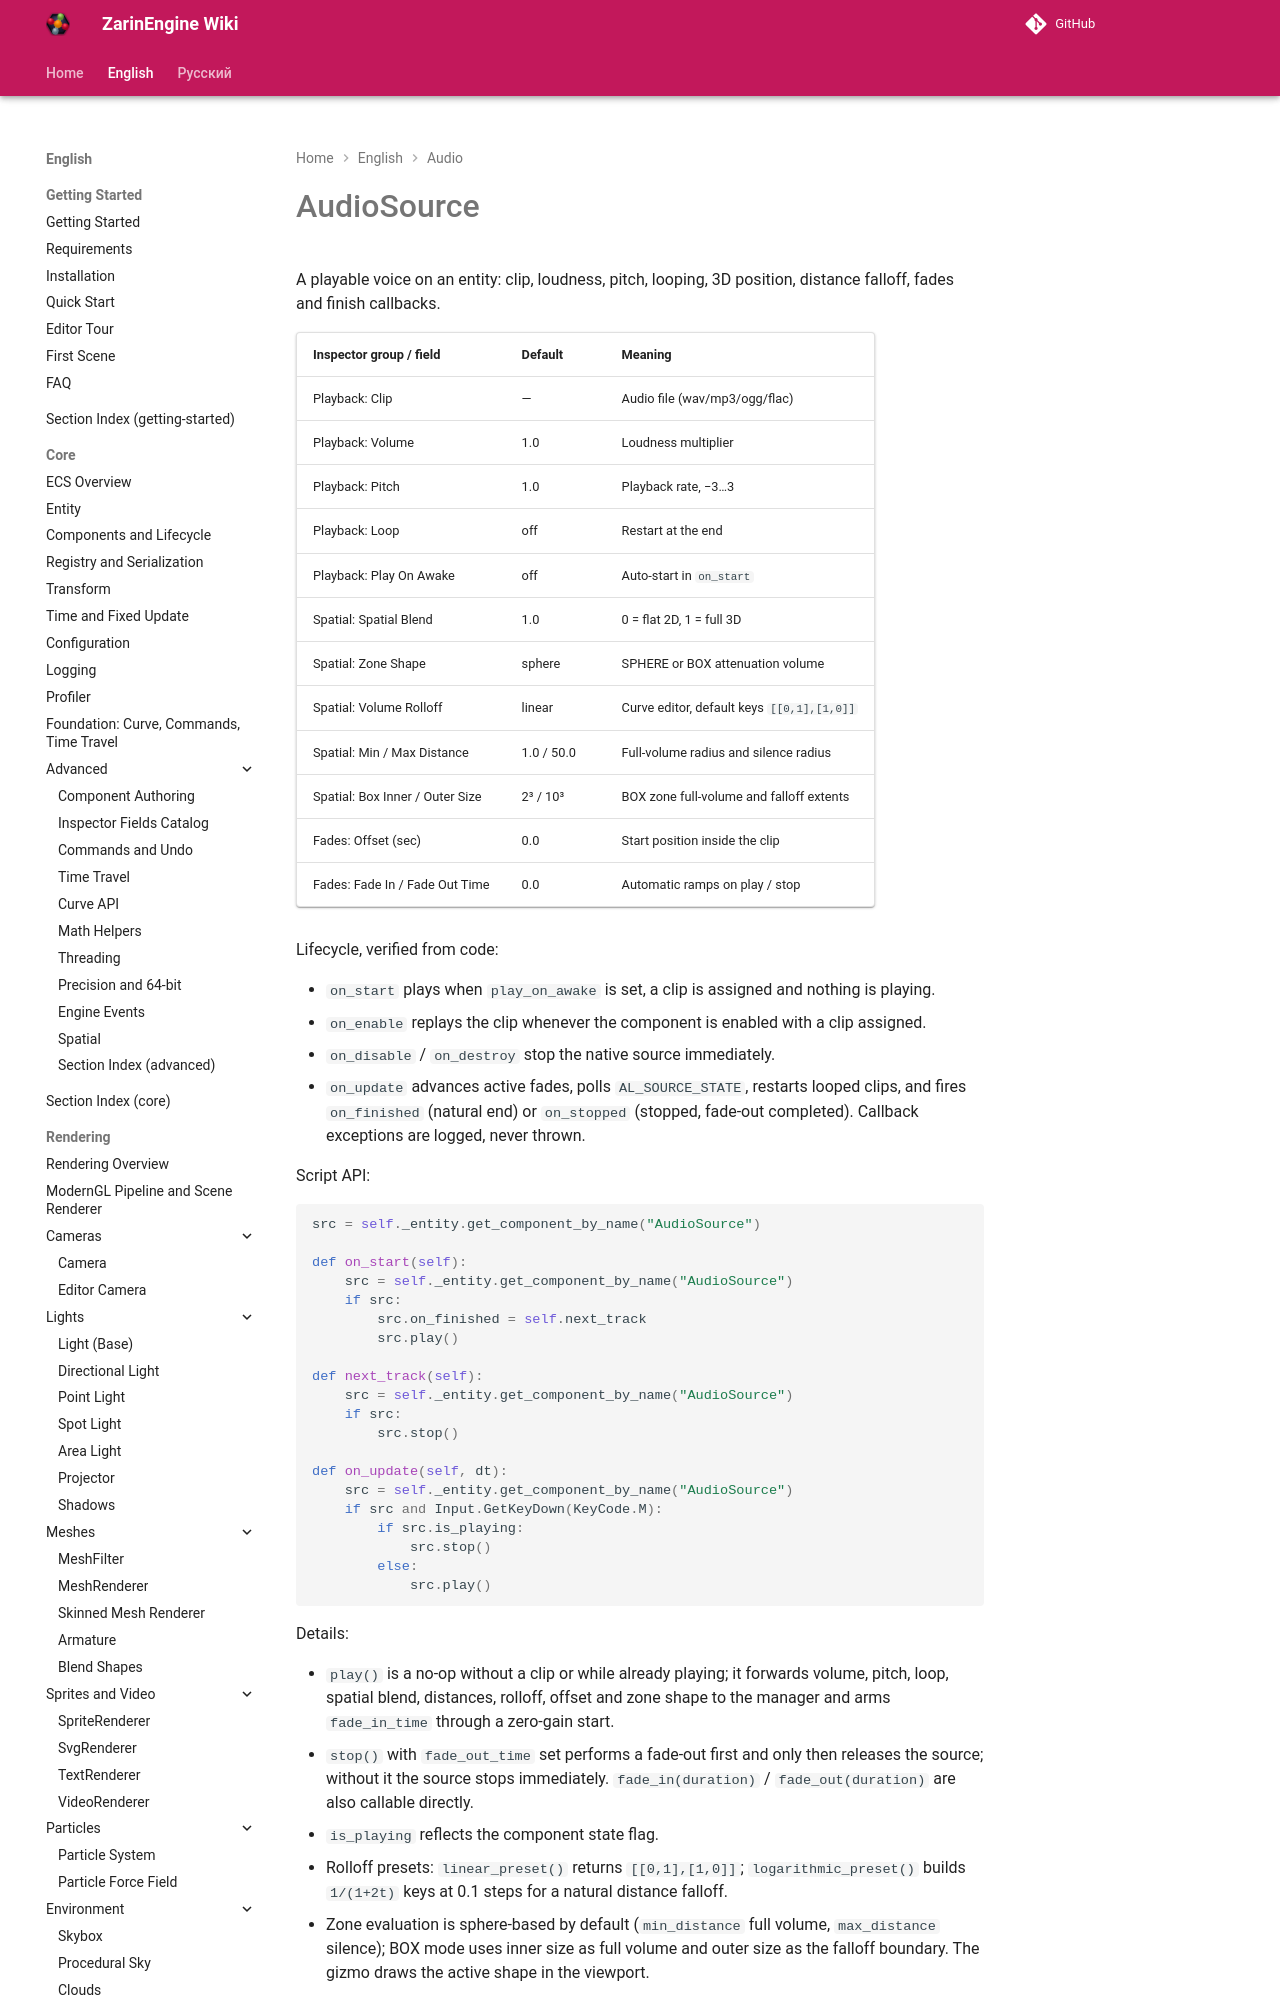

repository: EgorKonstrukt/ZarinEngineWiki · page: en/audio/audio-source/index.html · generator: mkdocs

# AudioSource

A playable voice on an entity: clip, loudness, pitch, looping, 3D position, distance falloff, fades and finish callbacks.

| Inspector group / field | Default | Meaning |
|---|---|---|
| Playback: Clip | — | Audio file (wav/mp3/ogg/flac) |
| Playback: Volume | 1.0 | Loudness multiplier |
| Playback: Pitch | 1.0 | Playback rate, −3…3 |
| Playback: Loop | off | Restart at the end |
| Playback: Play On Awake | off | Auto-start in `on_start` |
| Spatial: Spatial Blend | 1.0 | 0 = flat 2D, 1 = full 3D |
| Spatial: Zone Shape | sphere | SPHERE or BOX attenuation volume |
| Spatial: Volume Rolloff | linear | Curve editor, default k
